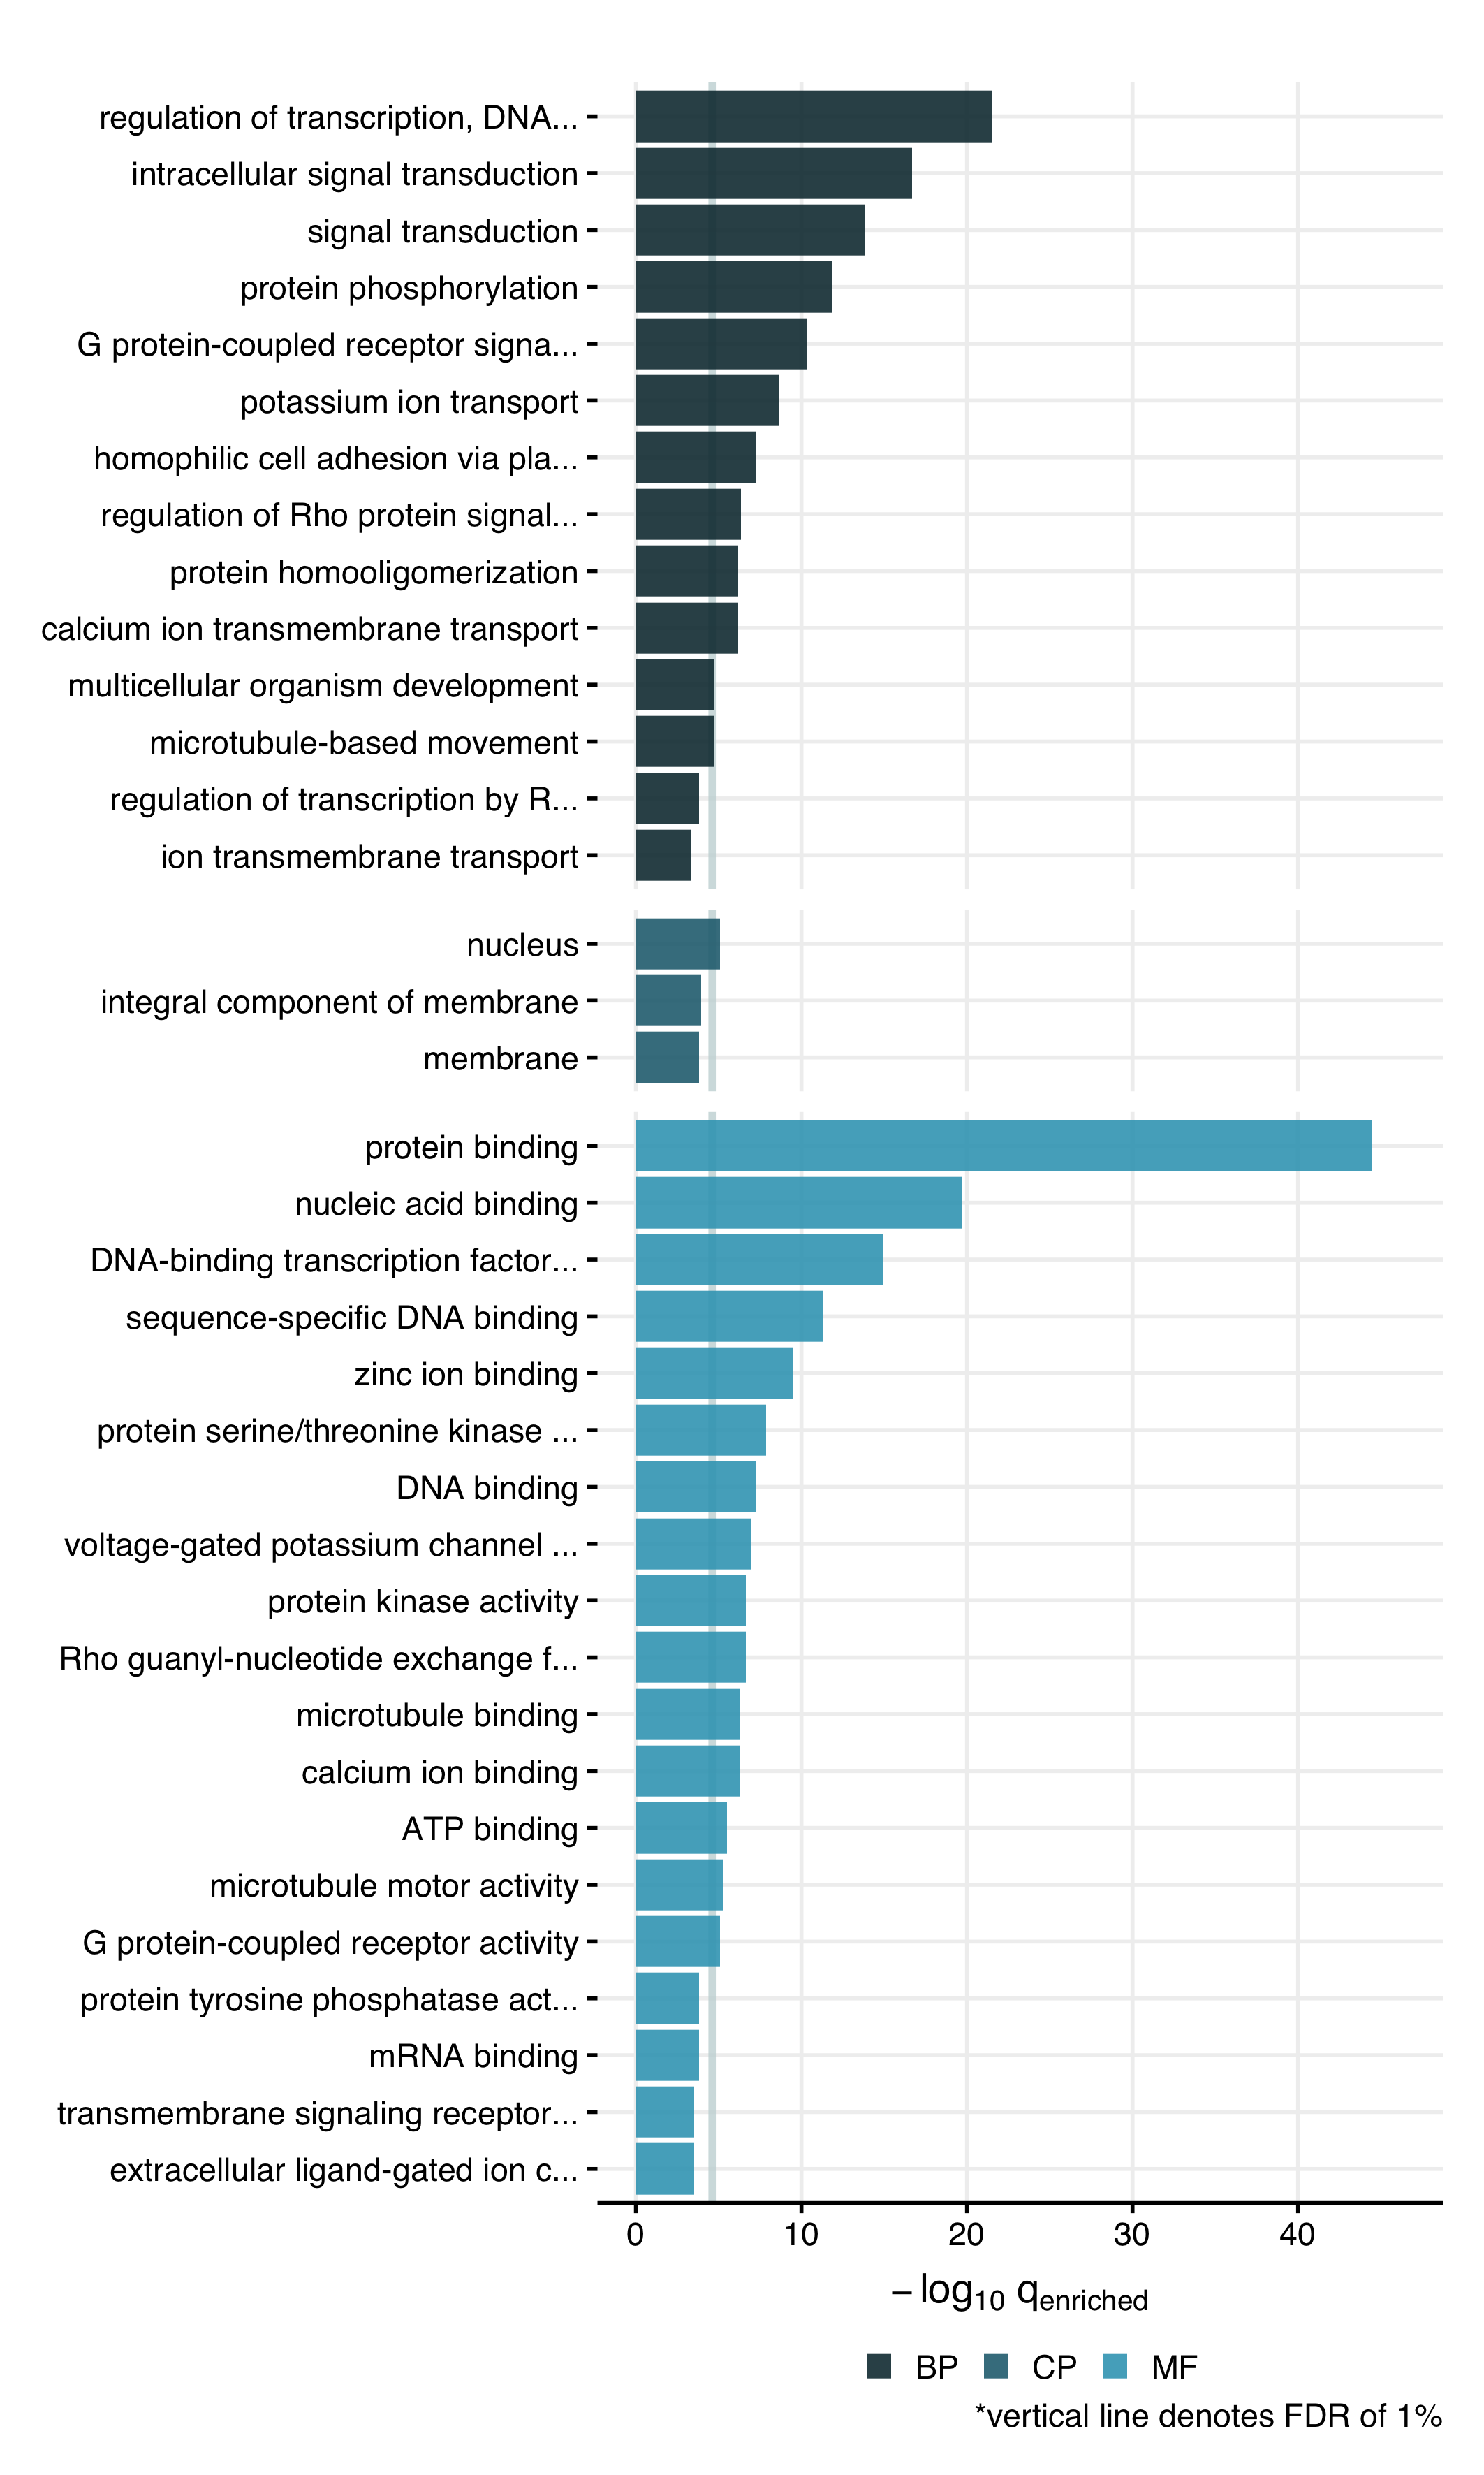

The data file committed next to this chart (first rows):
, GO, GO_desc, over_under, adj_pVal, sam_freq, back_freq, n_GO_DEG, n_DEG, n_GO, n_all_genes, pVal, gene_name
1, GO:0005515, protein binding, over, 4.91428938117459e-20, 0.1636, 0.08986, 225, 1375, 902, 10038, 7.6785771580853e-22, LOC105247832, LOC105247921, LOC105247944…
2, GO:0006355, regulation of transcription, DNA-templat…, over, 4.66187353110259e-10, 0.04436, 0.01883, 61, 1375, 189, 10038, 2.18525321770434e-11, LOC105248542, LOC105249424, LOC105249476…
3, GO:0003676, nucleic acid binding, over, 2.71086532595087e-09, 0.06691, 0.03527, 92, 1375, 354, 10038, 1.69429082871929e-10, LOC105248202, LOC105248606, LOC105248626…
4, GO:0035556, intracellular signal transduction, over, 5.71931354745106e-08, 0.01745, 0.00498, 24, 1375, 50, 10038, 4.46821370894614e-09, LOC105247922, LOC105249778, LOC105250114…
5, GO:0003700, DNA-binding transcription factor activit…, over, 3.22999991844989e-07, 0.02691, 0.01076, 37, 1375, 108, 10038, 3.02812492354677e-08, LOC105248356, LOC105248542, LOC105249476…
6, GO:0007165, signal transduction, over, 9.92124010971416e-07, 0.02109, 0.00777, 29, 1375, 78, 10038, 1.24015501371427e-07, LOC105248612, LOC105248632, LOC105248736…
7, GO:0006468, protein phosphorylation, over, 6.84472425120663e-06, 0.04582, 0.0256, 63, 1375, 257, 10038, 9.62539347825932e-07, LOC105247832, LOC105248025, LOC105248090…
8, GO:0043565, sequence-specific DNA binding, over, 1.27535951535879e-05, 0.01455, 0.00488, 20, 1375, 49, 10038, 1.99274924274811e-06, LOC105248356, LOC105248542, LOC105249476…
9, GO:0007186, G protein-coupled receptor signaling pat…, over, 3.18055091730535e-05, 0.02109, 0.00917, 29, 1375, 92, 10038, 5.46657188911858e-06, LOC105248296, LOC105248348, LOC105249160…
10, GO:0008270, zinc ion binding, over, 7.69375667286185e-05, 0.03491, 0.01943, 48, 1375, 195, 10038, 1.4425793761616e-05, LOC105247958, LOC105248542, LOC105249476…
11, GO:0006813, potassium ion transport, over, 0.0001699, 0.00655, 0.00149, 9, 1375, 15, 10038, 3.45007977286602e-05, LOC105249471, LOC105251134, LOC105251803…
12, GO:0004674, protein serine/threonine kinase activity, over, 0.0003865, 0.00945, 0.00309, 13, 1375, 31, 10038, 8.45384276588148e-05, LOC105248156, LOC105249459, LOC105250141…
13, GO:0007156, homophilic cell adhesion via plasma memb…, over, 0.0006994, 0.00509, 0.0011, 7, 1375, 11, 10038, 0.0001639, LOC105248718, LOC105251612, LOC105252132…
14, GO:0003677, DNA binding, over, 0.0007049, 0.03782, 0.02381, 52, 1375, 239, 10038, 0.0001762, LOC105247750, LOC105248427, LOC105249280…
15, GO:0005249, voltage-gated potassium channel activity, over, 0.0009347, 0.00364, 6e-04, 5, 1375, 6, 10038, 0.0002483, LOC105249471, LOC105251134, LOC105251803…
16, GO:0004672, protein kinase activity, over, 0.001295, 0.03418, 0.02162, 47, 1375, 217, 10038, 0.0003642, LOC105248090, LOC105248306, LOC105248529…
17, GO:0005089, Rho guanyl-nucleotide exchange factor ac…, over, 0.0013, 0.008, 0.00269, 11, 1375, 27, 10038, 0.0003859, LOC105248614, LOC105248921, LOC105249605…
18, GO:0035023, regulation of Rho protein signal transdu…, over, 0.001757, 0.008, 0.00279, 11, 1375, 28, 10038, 0.0005491, LOC105248614, LOC105248921, LOC105249605…
19, GO:0008017, microtubule binding, over, 0.001809, 0.00945, 0.00369, 13, 1375, 37, 10038, 0.0006068, LOC105248158, LOC105249167, LOC105251198…
20, GO:0005509, calcium ion binding, over, 0.001809, 0.01818, 0.00966, 25, 1375, 97, 10038, 0.0006218, LOC105248718, LOC105249586, LOC105249746…
21, GO:0051260, protein homooligomerization, over, 0.002038, 0.00436, 0.001, 6, 1375, 10, 10038, 0.0007641, LOC105249471, LOC105251803, LOC105253562…
22, GO:0070588, calcium ion transmembrane transport, over, 0.002038, 0.00436, 0.001, 6, 1375, 10, 10038, 0.0007641, LOC105252243, LOC105254317, LOC105254373…
23, GO:0005524, ATP binding, over, 0.004078, 0.064, 0.04931, 88, 1375, 495, 10038, 0.001593, LOC105247750, LOC105248025, LOC105248090…
24, GO:0003777, microtubule motor activity, over, 0.005232, 0.00727, 0.00279, 10, 1375, 28, 10038, 0.002125, LOC105248158, LOC105249167, LOC105249210…
25, GO:0005634, nucleus, over, 0.006132, 0.03345, 0.02331, 46, 1375, 234, 10038, 0.002587, LOC105248119, LOC105248127, LOC105248216…
26, GO:0004930, G protein-coupled receptor activity, over, 0.006161, 0.01455, 0.00797, 20, 1375, 80, 10038, 0.002696, LOC105248296, LOC105248348, LOC105249479…
27, GO:0007275, multicellular organism development, over, 0.008871, 0.00436, 0.0013, 6, 1375, 13, 10038, 0.00402, LOC105252301, LOC105256389, LOC105256941…
28, GO:0007018, microtubule-based movement, over, 0.009161, 0.00655, 0.00259, 9, 1375, 26, 10038, 0.004294, LOC105248158, LOC105249167, LOC105249210…
29, GO:0016021, integral component of membrane, over, 0.01947, 0.05091, 0.04134, 70, 1375, 415, 10038, 0.00943, LOC105247991, LOC105248006, LOC105248296…
30, GO:0016020, membrane, over, 0.02208, 0.03709, 0.02909, 51, 1375, 292, 10038, 0.01157, LOC105248445, LOC105248583, LOC105248632…
31, GO:0006357, regulation of transcription by RNA polym…, over, 0.02208, 0.008, 0.00408, 11, 1375, 41, 10038, 0.01202, LOC105248089, LOC105248427, LOC105249099…
32, GO:0003729, mRNA binding, over, 0.02208, 0.00436, 0.00159, 6, 1375, 16, 10038, 0.01207, LOC105247841, LOC105247848, LOC105248104…
33, GO:0004725, protein tyrosine phosphatase activity, over, 0.02208, 0.00436, 0.00159, 6, 1375, 16, 10038, 0.01207, LOC105249654, LOC105251448, LOC105251561…
34, GO:0004888, transmembrane signaling receptor activit…, over, 0.02916, 0.00509, 0.00219, 7, 1375, 22, 10038, 0.01686, LOC105248416, LOC105248459, LOC105248902…
35, GO:0005230, extracellular ligand-gated ion channel a…, over, 0.02916, 0.00509, 0.00219, 7, 1375, 22, 10038, 0.01686, LOC105248416, LOC105248459, LOC105248902…
36, GO:0034220, ion transmembrane transport, over, 0.03524, 0.00509, 0.00229, 7, 1375, 23, 10038, 0.02092, LOC105248416, LOC105248459, LOC105248902…
37, GO:0003924, GTPase activity, over, 0.05735, 0.01455, 0.01066, 20, 1375, 107, 10038, 0.03495, LOC105248428, LOC105248632, LOC105248736…
38, GO:0005216, ion channel activity, over, 0.07138, 0.00436, 0.00219, 6, 1375, 22, 10038, 0.04659, LOC105248445, LOC105255351, LOC105256578…
39, GO:0046983, protein dimerization activity, over, 0.07138, 0.00873, 0.00588, 12, 1375, 59, 10038, 0.04796, LOC105252147, LOC105252673, LOC105254437…
40, GO:0003774, motor activity, over, 0.08461, 0.00364, 0.00179, 5, 1375, 18, 10038, 0.06081, LOC105248722, LOC105252926, LOC105253989…
41, GO:0016459, myosin complex, over, 0.08461, 0.00364, 0.00179, 5, 1375, 18, 10038, 0.06081, LOC105248722, LOC105252926, LOC105253989…
42, GO:0055085, transmembrane transport, over, 0.0854, 0.02327, 0.02092, 32, 1375, 210, 10038, 0.06272, LOC105248006, LOC105248445, LOC105249023…
43, GO:0006811, ion transport, over, 0.09238, 0.00509, 0.00309, 7, 1375, 31, 10038, 0.06928, LOC105248445, LOC105255351, LOC105256578…
44, GO:0006470, protein dephosphorylation, over, 0.09294, 0.00436, 0.00249, 6, 1375, 25, 10038, 0.07116, LOC105247762, LOC105249654, LOC105251561…
45, GO:0005525, GTP binding, over, 0.1053, 0.01382, 0.01215, 19, 1375, 122, 10038, 0.08362, LOC105248428, LOC105248632, LOC105248736…
46, GO:0004842, ubiquitin-protein transferase activity, over, 0.1053, 0.00509, 0.00329, 7, 1375, 33, 10038, 0.08389, LOC105248520, LOC105250982, LOC105252062…
47, GO:0046872, metal ion binding, over, 0.1086, 0.00727, 0.00548, 10, 1375, 55, 10038, 0.08995, LOC105248307, LOC105249539, LOC105250376…
48, GO:0016579, protein deubiquitination, over, 0.1233, 0.00436, 0.00289, 6, 1375, 29, 10038, 0.106, LOC105250838, LOC105257143, LOC105257495…
49, GO:0005096, GTPase activator activity, over, 0.1689, 0.00364, 0.00279, 5, 1375, 28, 10038, 0.1602, LOC105248960, LOC105253321, LOC105253903…
50, GO:0016787, hydrolase activity, over, 0.1689, 0.00509, 0.00498, 7, 1375, 50, 10038, 0.1607, LOC105247912, LOC105248809, LOC105250191…
51, GO:0016567, protein ubiquitination, over, 0.1704, 0.00364, 0.00289, 5, 1375, 29, 10038, 0.1671, LOC105248522, LOC105253232, LOC105253369…
52, GO:0004222, metalloendopeptidase activity, over, 0.1822, 0.00364, 0.00319, 5, 1375, 32, 10038, 0.1822, LOC105250229, LOC105250414, LOC105251842…
53, no_annot, NA, under, 2.58926168783032e-10, 0.32, 0.4002, 440, 1375, 4017, 10038, 8.09144277446976e-12, NA
54, GO:0055114, oxidation-reduction process, under, 4.13547182595403e-07, 0.00945, 0.02969, 13, 1375, 298, 10038, 4.52317230963722e-08, LOC105247758, LOC105248237, LOC105248930…
55, GO:0005975, carbohydrate metabolic process, under, 0.06437, 0.00364, 0.00697, 5, 1375, 70, 10038, 0.04023, LOC105247989, LOC105249220, LOC105253066…
56, GO:0003824, catalytic activity, under, 0.07138, 0.00436, 0.00757, 6, 1375, 76, 10038, 0.04771, LOC105250447, LOC105252107, LOC105252459…
57, GO:0003723, RNA binding, under, 0.08209, 0.01018, 0.01345, 14, 1375, 135, 10038, 0.05644, LOC105247792, LOC105248427, LOC105249625…
58, GO:0016491, oxidoreductase activity, under, 0.1086, 0.00436, 0.00648, 6, 1375, 65, 10038, 0.09154, LOC105250811, LOC105251910, LOC105253546…
59, GO:0006508, proteolysis, under, 0.1086, 0.01091, 0.01255, 15, 1375, 126, 10038, 0.09164, LOC105248194, LOC105249312, LOC105250229…
60, GO:0005887, integral component of plasma membrane, under, 0.1343, 0.00364, 0.00528, 5, 1375, 53, 10038, 0.1175, LOC105249023, LOC105249096, LOC105251400…
... 4 more rows
